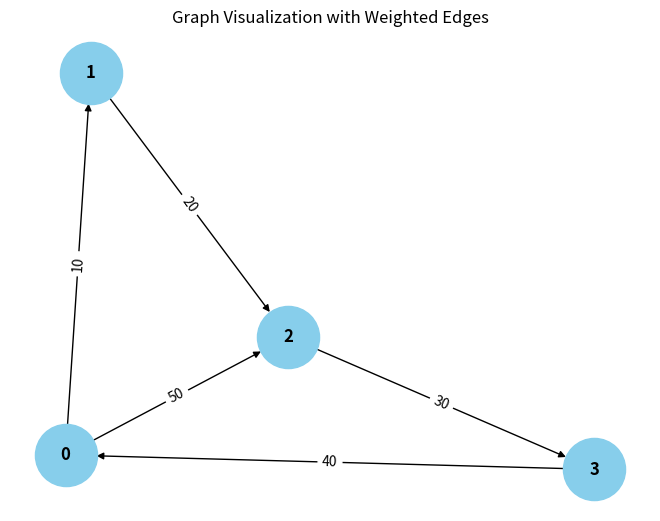

Write Python code to recreate this figure. (Note: this script raises an exception after producing the figure.)
from collections import defaultdict

# ---------------------------
# WeightedGraph Class
# ---------------------------
class WeightedGraph:
    def __init__(self, vertices):
        self.vertices = vertices
        self.adj_list = {i: [] for i in range(vertices)}  # Adjacency list for the graph
        self.edges = []  # List to store the edges (u, v, weight)

    def add_edge(self, u, v, weight):
        """Add a single edge to the graph."""
        if (u, v, weight) not in self.edges:
            self.edges.append((u, v, weight))
            self.adj_list[u].append((v, weight))

    def add_multiple_edges(self, edges):
        """Add multiple edges at once."""
        for u, v, weight in edges:
            self.add_edge(u, v, weight)

    def get_edges(self):
        """Return all edges in the graph."""
        return self.edges

    def print_edges(self):
        """Print the edges of the graph."""
        print("Edges in the graph:")
        for u, v, weight in self.edges:
            print(f"{u} -> {v} (Weight: {weight})")

    def print_adj_list(self):
        """Print the adjacency list of the graph."""
        print("Adjacency List of the graph:")
        for u in self.adj_list:
            print(f"{u} -> {self.adj_list[u]}")

    def is_cyclic_directed(self):
        """Detect if there is a cycle in a directed graph using DFS."""
        visited = [False] * self.vertices
        rec_stack = [False] + self.vertices

        def dfs(v):
            visited[v] = True
            rec_stack[v] = True
            for neighbor, _ in self.adj_list[v]:
                if not visited[neighbor] and dfs(neighbor):
                    return True
                elif rec_stack[neighbor]:
                    return True
            rec_stack[v] = False
            return False

        for node in range(self.vertices):
            if not visited[node]:
                if dfs(node):
                    return True
        return False

    def is_cyclic_undirected(self):
        """Detect if there is a cycle in an undirected graph using DFS."""
        visited = [False] * self.vertices

        def dfs(v, parent):
            visited[v] = True
            for neighbor, _ in self.adj_list[v]:
                if not visited[neighbor]:
                    if dfs(neighbor, v):
                        return True
                elif parent != neighbor:
                    return True
            return False

        for node in range(self.vertices):
            if not visited[node]:
                if dfs(node, -1):
                    return True
        return False

    def is_negative_cycle(self):
        """Detect if there is a negative cycle using Bellman-Ford."""
        dist = [float("inf")] * self.vertices
        dist[0] = 0  # Start from node 0

        for _ in range(self.vertices - 1):
            for u, v, weight in self.edges:
                if dist[u] != float("inf") and dist[u] + weight < dist[v]:
                    dist[v] = dist[u] + weight

        for u, v, weight in self.edges:
            if dist[u] != float("inf") and dist[u] + weight < dist[v]:
                return True  # Negative cycle detected
        return False

    def reset_graph(self):
        """Reset the graph to its empty state."""
        self.edges = []  # Clear all edges
        self.adj_list = {i: [] for i in range(self.vertices)}  # Reset adjacency list for each vertex

    def union(self, parent, u, v):
        """Union-find helper function."""
        root_u = self.find_parent(parent, u)
        root_v = self.find_parent(parent, v)
        if root_u != root_v:
            parent[root_u] = root_v

    def find_parent(self, parent, v):
        """Find the root of the node using path compression."""
        if parent[v] == -1:
            return v
        parent[v] = self.find_parent(parent, parent[v])
        return parent[v]

    def is_cyclic_undirected_union_find(self):
        """Detect cycles in an undirected graph using Union-Find."""
        parent = [-1] * self.vertices

        for u, v, _ in self.edges:
            x = self.find_parent(parent, u)
            y = self.find_parent(parent, v)

            if x == y:
                return True
            self.union(parent, x, y)
        return False

    # ---------------------------
    # Helper functions for testing
    # ---------------------------

    def reset_graph_helper(self):
        """Reset the graph to an empty state for testing."""
        self.edges = []
        self.adj_list = defaultdict(list)

    def get_edges_helper(self):
        """Return all edges for testing."""
        return self.edges

    def add_multiple_edges_helper(self, edges):
        """Add multiple edges for testing."""
        for edge in edges:
            self.add_edge(*edge)

# ---------------------------
# Helper Class for Cycle Test Results
# ---------------------------
class CycleDetectionResults:
    def __init__(self):
        self.directed_cycle_detected = False
        self.undirected_cycle_detected = False
        self.negative_cycle_detected = False

# ---------------------------
# Additional Functionalities
# ---------------------------

class GraphRenderer:
    def __init__(self, graph):
        """Initialize the renderer for visualizing the graph."""
        self.graph = graph

    def render_edges(self):
        """Render the edges of the graph."""
        print("\nRendering edges of the graph:")
        for u, v, weight in self.graph.get_edges():
            print(f"{u} -> {v} (Weight: {weight})")

    def render_adj_list(self):
        """Render the adjacency list of the graph."""
        print("\nRendering adjacency list:")
        self.graph.print_adj_list()

    def render_summary(self):
        """Render a summary of the graph."""
        print("\nGraph summary:")
        print(f"Total vertices: {self.graph.vertices}")
        print(f"Total edges: {len(self.graph.get_edges())}")
        print(f"Is cyclic (directed): {self.graph.is_cyclic_directed()}")
        print(f"Is cyclic (undirected): {self.graph.is_cyclic_undirected()}")
        print(f"Has negative cycle: {self.graph.is_negative_cycle()}")

import matplotlib.pyplot as plt
import networkx as nx

class WeightedGraphVisualization:
    def __init__(self, graph):
        """Initialize the visualization of weighted graph."""
        self.graph = graph

    def visualize(self):
        """Visualize the graph with weighted edges using networkx and matplotlib."""
        G = nx.DiGraph()  # Using DiGraph for directed graph visualization

        # Add edges to the networkx graph
        for u, v, weight in self.graph.get_edges():
            G.add_edge(u, v, weight=weight)

        # Draw the graph
        pos = nx.spring_layout(G)  # Layout for node positioning
        edge_labels = nx.get_edge_attributes(G, 'weight')

        # Draw nodes, edges, and labels
        nx.draw(G, pos, with_labels=True, node_color='skyblue', node_size=2000, font_size=12, font_weight='bold')
        nx.draw_networkx_edge_labels(G, pos, edge_labels=edge_labels)

        # Display the plot
        plt.title("Graph Visualization with Weighted Edges")
        plt.show()


# ---------------------------
# Main Program
# ---------------------------

class WeightedGraphHandler:
    def __init__(self, vertices):
        """Initialize the graph handler."""
        self.graph = WeightedGraph(vertices)
        self.renderer = GraphRenderer(self.graph)
        self.visualizer = WeightedGraphVisualization(self.graph)

    def add_edges(self, edges):
        """Add edges to the graph."""
        for edge in edges:
            self.graph.add_edge(*edge)

    def render_graph(self):
        """Render the graph using the renderer."""
        self.renderer.render_edges()
        self.renderer.render_adj_list()

    def visualize_graph(self):
        """Visualize the graph using the visualizer."""
        self.visualizer.visualize()

    def cycle_detection_summary(self):
        """Print the cycle detection summary."""
        print("\nCycle detection summary:")
        print(f"Directed cycle detected: {self.graph.is_cyclic_directed()}")
        print(f"Undirected cycle detected: {self.graph.is_cyclic_undirected()}")
        print(f"Negative cycle detected: {self.graph.is_negative_cycle()}")

# ---------------------------
# Extended Graph Operations
# ---------------------------

class GraphCycleAnalysis:
    def __init__(self, graph):
        """Initialize cycle analysis on the graph."""
        self.graph = graph
        self.results = CycleDetectionResults()

    def analyze_cycles(self):
        """Analyze different types of cycles in the graph."""
        self.results.directed_cycle_detected = self.graph.is_cyclic_directed()
        self.results.undirected_cycle_detected = self.graph.is_cyclic_undirected()
        self.results.negative_cycle_detected = self.graph.is_negative_cycle()

    def print_analysis(self):
        """Print the analysis results."""
        print(f"Directed cycle detected: {self.results.directed_cycle_detected}")
        print(f"Undirected cycle detected: {self.results.undirected_cycle_detected}")
        print(f"Negative cycle detected: {self.results.negative_cycle_detected}")

# ---------------------------
# Main Function
# ---------------------------

if __name__ == "__main__":
    # Create a graph with 4 vertices (0, 1, 2, 3)
    graph_handler = WeightedGraphHandler(4)

    # Add some sample edges (u, v, weight)
    edges = [
        (0, 1, 10),  # Edge from 0 to 1 with weight 10
        (1, 2, 20),  # Edge from 1 to 2 with weight 20
        (2, 3, 30),  # Edge from 2 to 3 with weight 30
        (3, 0, 40),  # Edge from 3 to 0 with weight 40 (creates a directed cycle: 0 -> 1 -> 2 -> 3 -> 0)
        (0, 2, 50)  # Edge from 0 to 2 with weight 50
    ]

    # Add edges to the graph
    graph_handler.add_edges(edges)

    # Render the graph's edges and adjacency list
    graph_handler.render_graph()

    # Visualize the graph
    graph_handler.visualize_graph()

    # Detect and print the cycle results
    graph_handler.cycle_detection_summary()

    # Analyze cycles in detail
    cycle_analysis = GraphCycleAnalysis(graph_handler.graph)
    cycle_analysis.analyze_cycles()
    cycle_analysis.print_analysis()
